5-way image classification set "industrial_defects" from GitHub (Shrexshth/GARUDA); label vocabulary: crack, hole, normal, rust, scratch.

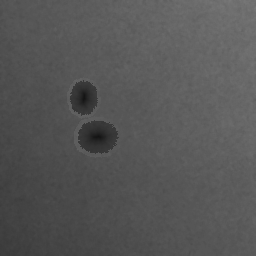
Label: hole

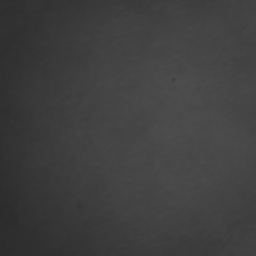
Label: normal

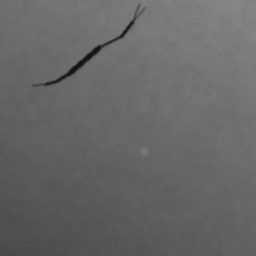
Label: crack

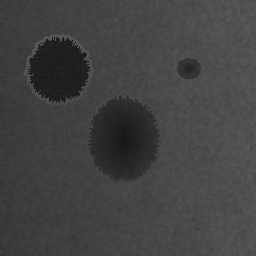
Label: hole

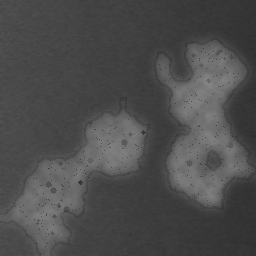
Label: rust

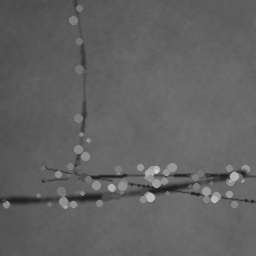
Label: scratch
